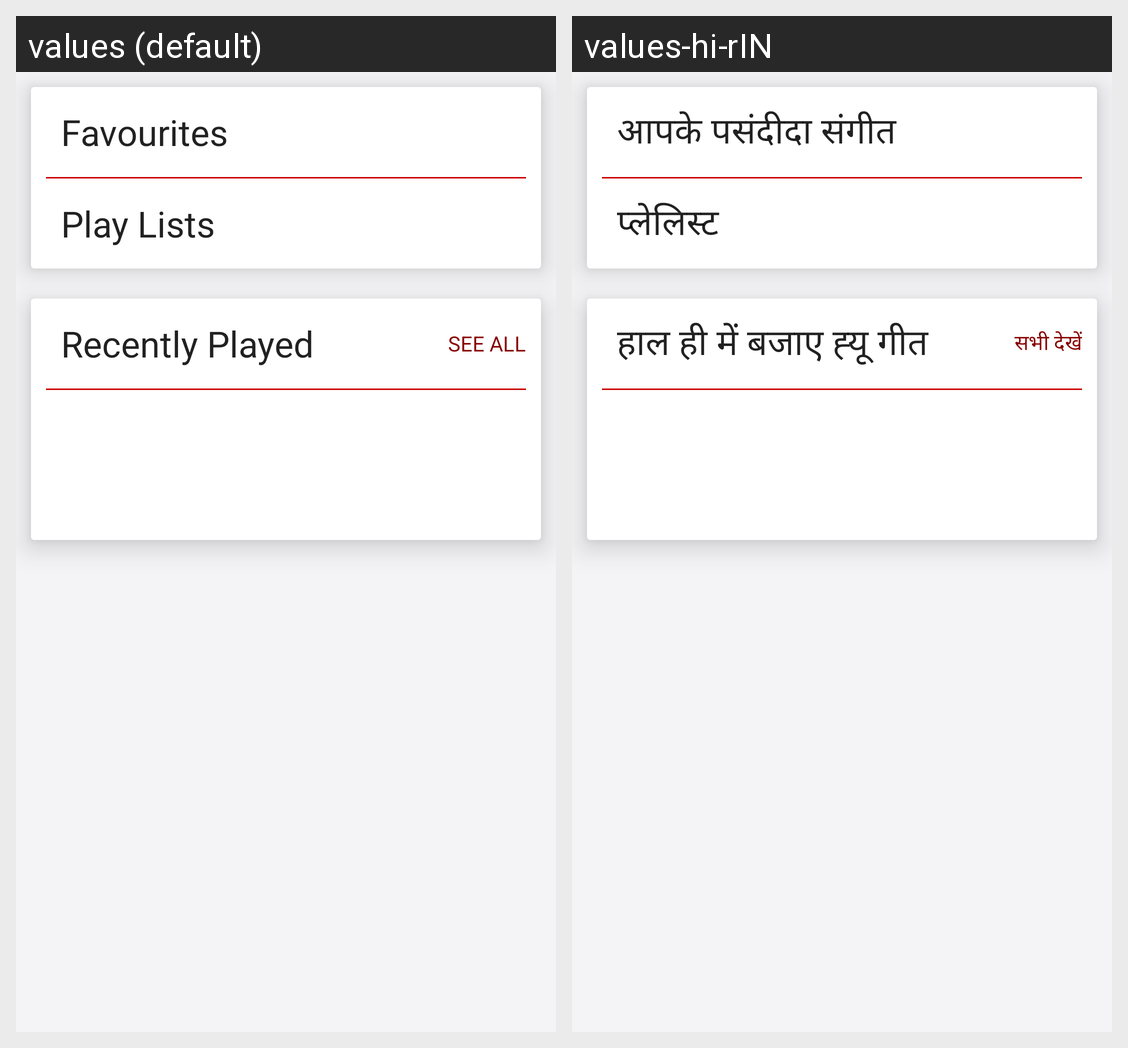

Translations of the strings shown on this Android screen, per locale in the grid:
Android screen res/layout/fragment_mymusic.xml rendered under 2 locales, left to right: values (default), values-hi-rIN. Device: Nexus 5 (rendered at 1080×1920; each locale shown at half size, 540×960, under a caption strip naming it); theme FeedActivityThemeLight.
Strings drawn on this screen, with the default value and each locale's value (text and hints the layout hard-codes, and strings that could not be matched under every locale, appear in the picture but are not listed):

favourites
  values: Favourites
  values-hi-rIN: आपके पसंदीदा संगीत

play_lists
  values: Play Lists
  values-hi-rIN: प्लेलिस्ट

recently_played
  values: Recently Played
  values-hi-rIN: हाल ही में बजाए ह्यू गीत

see_all
  values: SEE ALL
  values-hi-rIN: सभी देखें
